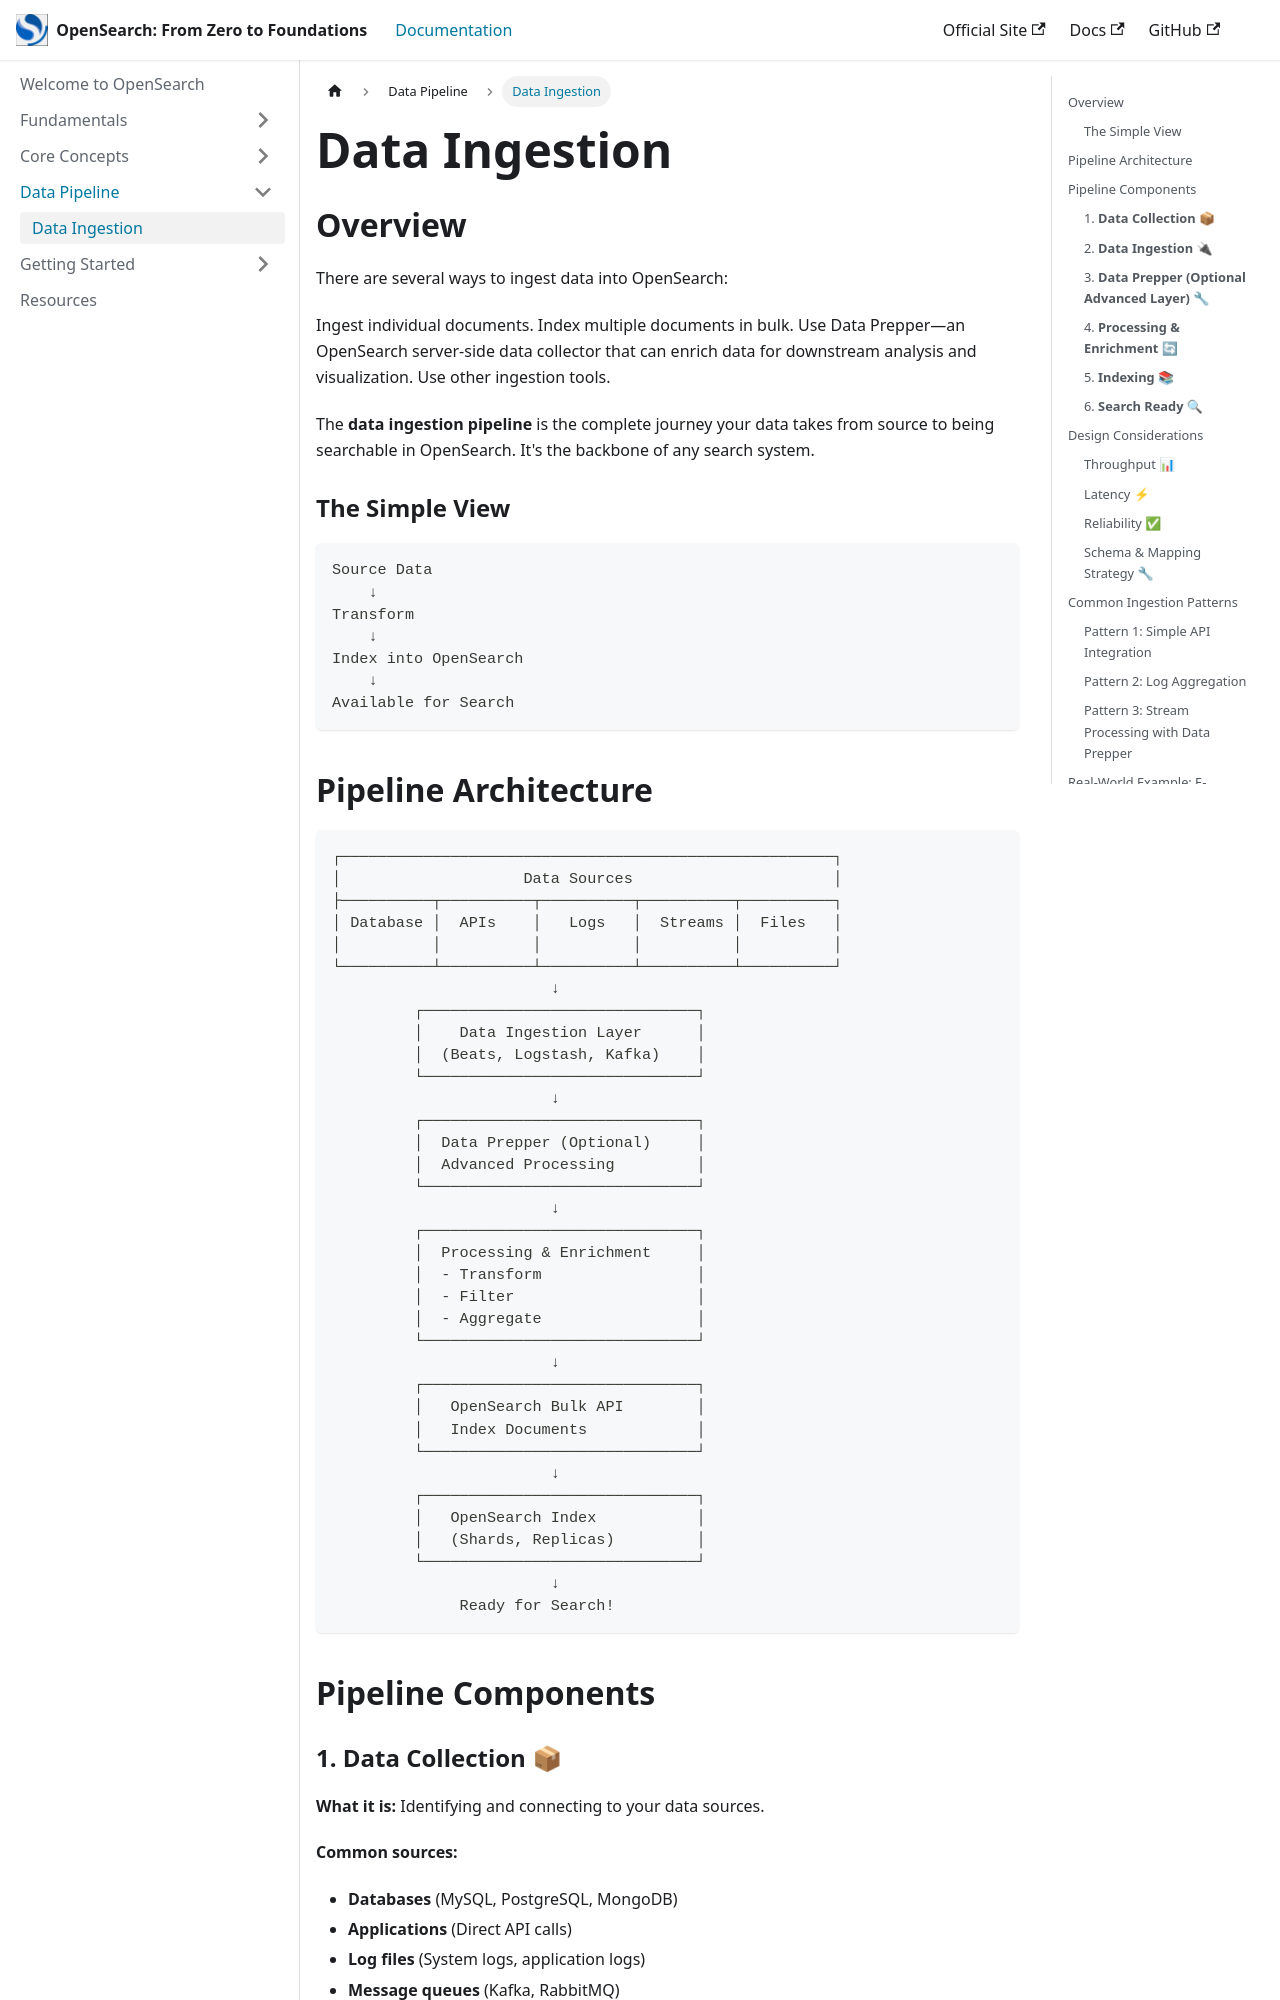

repository: isaactorresmichel/opensearch-from-zero-to-foundations · page: docs/data-ingestion/index.html · generator: docusaurus

---
sidebar_position: 7
id: data-ingestion
---

# Data Ingestion

## Overview

There are several ways to ingest data into OpenSearch:

Ingest individual documents.
Index multiple documents in bulk.
Use Data Prepper—an OpenSearch server-side data collector that can enrich data for downstream analysis and visualization.
Use other ingestion tools.

The **data ingestion pipeline** is the complete journey your data takes from source to being searchable in OpenSearch. It's the backbone of any search system.

### The Simple View

```
Source Data
    ↓
Transform
    ↓
Index into OpenSearch
    ↓
Available for Search
```
